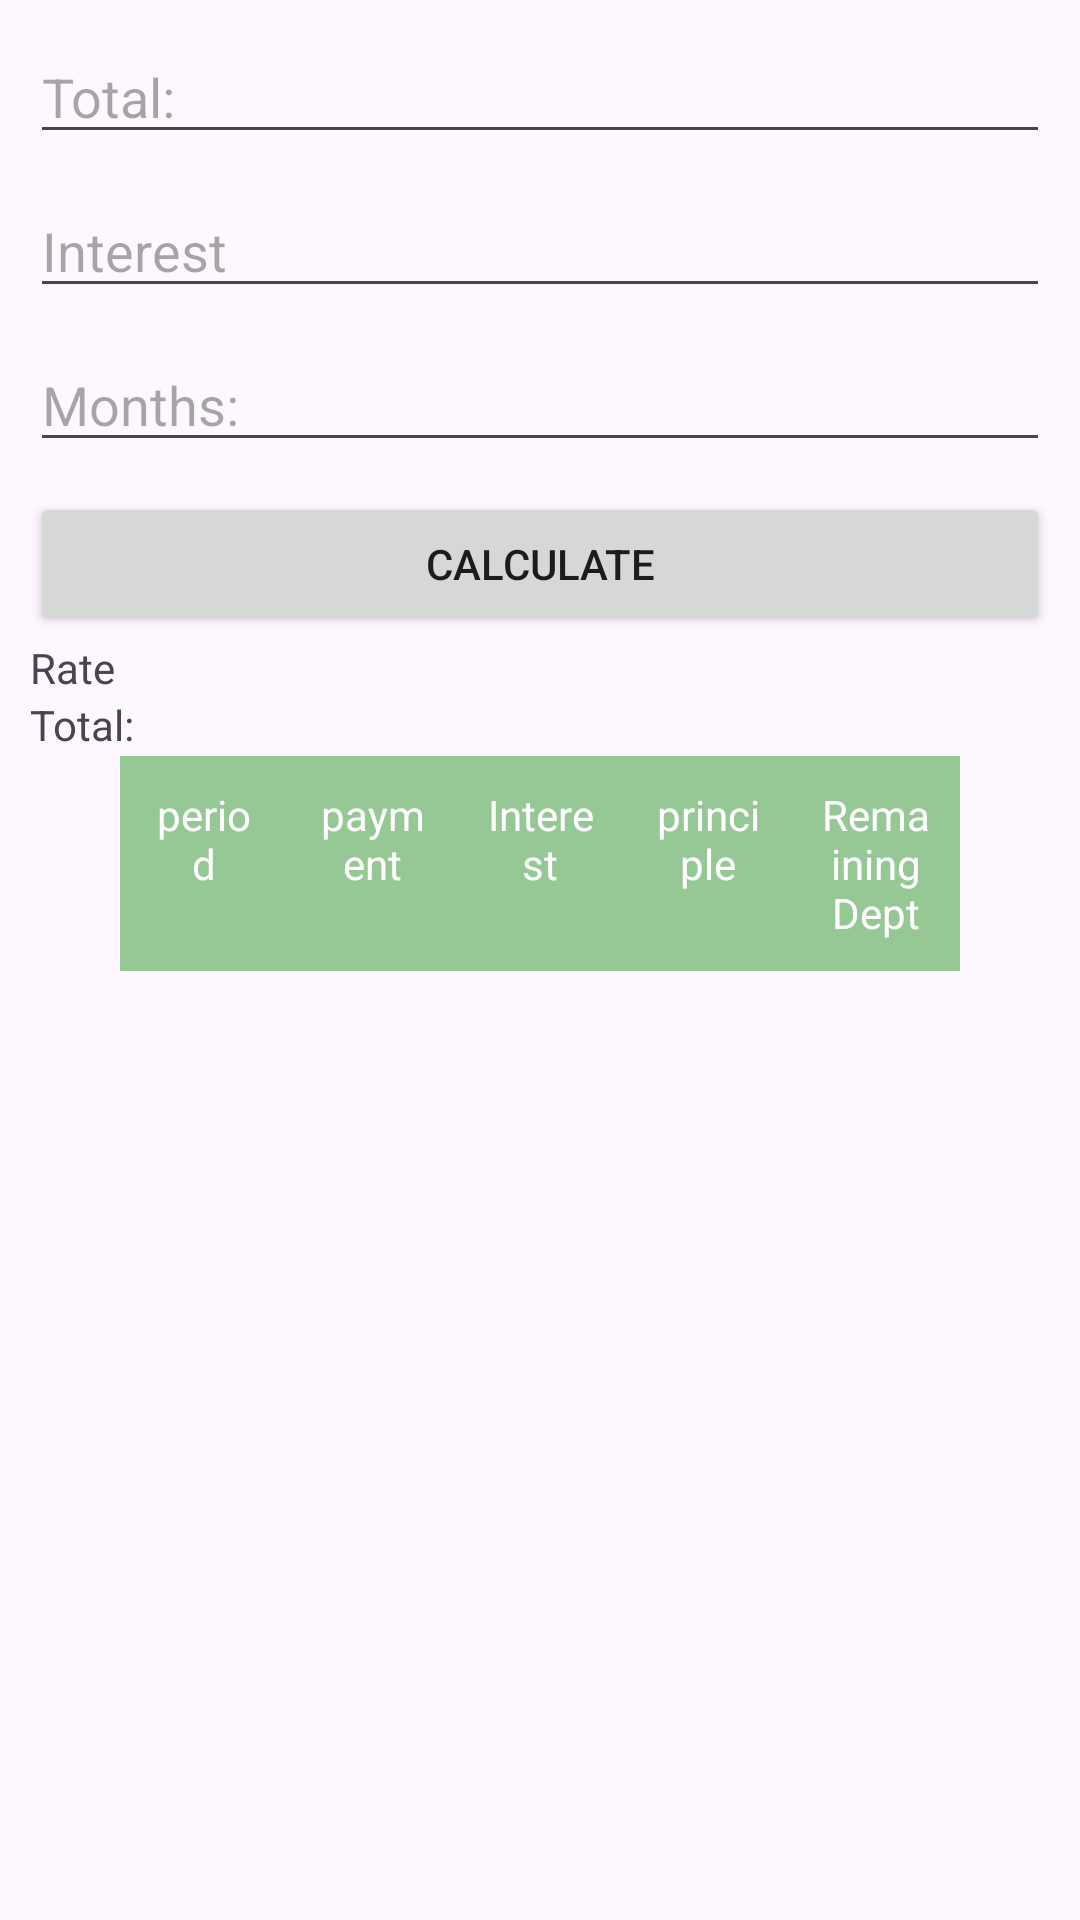

This screen was rendered from an Android layout file. Write that file and the resources it references.
<!-- AndroidManifest.xml: application theme Theme.AmoritizationApp -->
<!-- res/layout/activity_main.xml -->
<?xml version="1.0" encoding="utf-8"?>
<androidx.constraintlayout.widget.ConstraintLayout
    xmlns:android="http://schemas.android.com/apk/res/android"
    xmlns:app="http://schemas.android.com/apk/res-auto"
    xmlns:tools="http://schemas.android.com/tools"
    android:id="@+id/main"
    android:layout_width="match_parent"
    android:layout_height="match_parent"
    tools:context=".MainActivity">


    <EditText
        android:id="@+id/shumaEditText"
        android:inputType="numberDecimal"
        android:layout_width="0dp"
        android:layout_height="wrap_content"
        app:layout_constraintStart_toStartOf="parent"
        app:layout_constraintEnd_toEndOf="parent"
        app:layout_constraintTop_toTopOf="parent"
        android:layout_margin="10dp"
        android:hint="@string/total"
        />

    <EditText
        android:id="@+id/interesiEditText"
        android:inputType="numberDecimal"
        android:layout_width="0dp"
        android:layout_height="wrap_content"
        app:layout_constraintTop_toBottomOf="@id/shumaEditText"
        app:layout_constraintStart_toStartOf="@id/shumaEditText"
        app:layout_constraintEnd_toEndOf="@id/shumaEditText"
        android:layout_marginTop="10dp"
        android:hint="@string/interest"
        />

    <EditText
        android:id="@+id/kohaEditText"
        android:inputType="numberDecimal"
        android:layout_width="0dp"
        android:layout_height="wrap_content"
        android:layout_marginTop="10dp"
        android:hint="@string/months"
        app:layout_constraintEnd_toEndOf="@id/interesiEditText"
        app:layout_constraintStart_toStartOf="@id/interesiEditText"
        app:layout_constraintTop_toBottomOf="@id/interesiEditText"
        />

    <Button
        android:id="@+id/logariteButton"
        android:layout_width="0dp"
        android:layout_height="wrap_content"
        app:layout_constraintTop_toBottomOf="@id/kohaEditText"
        app:layout_constraintStart_toStartOf="@id/interesiEditText"
        app:layout_constraintEnd_toEndOf="@id/kohaEditText"
        android:layout_marginTop="10dp"
        android:text="@string/calculate"
        />

    <TableLayout
        android:id="@+id/LinearLayout"
        android:layout_width="match_parent"
        android:layout_height="0dp"
        android:layout_margin="40dp"
        android:layout_marginTop="200dp"
        app:layout_constraintEnd_toEndOf="@id/logariteButton"
        app:layout_constraintStart_toStartOf="@id/logariteButton"
        app:layout_constraintTop_toBottomOf="@id/logariteButton">

        <TableRow
            android:layout_width="wrap_content"
            android:layout_height="wrap_content"
            android:background="@color/ColorGreen"
            android:orientation="horizontal">

            <TextView
                android:id="@+id/PeriodTextView"
                android:layout_width="0dp"
                android:layout_height="match_parent"
                android:layout_weight="1"
                android:gravity="center_horizontal"
                android:padding="10sp"
                android:text="@string/period"
                android:textColor="@color/white"
                />

            <TextView
                android:id="@+id/PaymentTextView"
                android:layout_width="0dp"
                android:layout_height="match_parent"
                android:layout_weight="1"
                android:gravity="center_horizontal"
                android:padding="10sp"
                android:text="@string/payment"
                android:textColor="@color/white"
                 />

            <TextView
                android:id="@+id/InterestTextView"
                android:layout_width="0dp"
                android:layout_height="match_parent"
                android:layout_weight="1"
                android:gravity="center_horizontal"
                android:padding="10sp"
                android:text="@string/interest"
                android:textColor="@color/white"
                />

            <TextView
                android:id="@+id/PrincipleTextView"
                android:layout_width="0dp"
                android:layout_height="match_parent"
                android:layout_weight="1"
                android:gravity="center_horizontal"
                android:padding="10sp"
                android:text="@string/principle"
                android:textColor="@color/white"
                 />

            <TextView
                android:id="@+id/ReminingTextView"
                android:layout_width="0dp"
                android:layout_height="wrap_content"
                android:layout_weight="1"
                android:gravity="center_horizontal"
                android:padding="10sp"
                android:text="@string/remaining_dept"
                android:textColor="@color/white"
                 />
        </TableRow>

























































    </TableLayout>

    <androidx.recyclerview.widget.RecyclerView
        android:id="@+id/But"
        android:layout_width="0dp"
        android:layout_height="0dp"
        app:layout_constraintBottom_toBottomOf="parent"
        app:layout_constraintEnd_toEndOf="@+id/LinearLayout"
        app:layout_constraintHorizontal_bias="1.0"
        app:layout_constraintStart_toStartOf="@+id/LinearLayout"
        app:layout_constraintTop_toBottomOf="@+id/LinearLayout"
        tools:ignore="NotSibling" />

    <TextView
        android:id="@+id/TotaliTextView"
        android:layout_width="0dp"
        android:layout_height="wrap_content"
        app:layout_constraintTop_toBottomOf="@id/logariteButton"
        android:layout_marginTop="20dp"
        android:text="@string/Total"
        app:layout_constraintStart_toStartOf="@+id/logariteButton"
        />

    <TextView
        android:id="@+id/RataTextView"
        android:layout_width="0dp"
        android:layout_height="wrap_content"
        app:layout_constraintStart_toStartOf="@+id/logariteButton"
        app:layout_constraintBottom_toTopOf="@+id/TotaliTextView"
        android:text="@string/rate"
        />

</androidx.constraintlayout.widget.ConstraintLayout>
<!-- resources referenced by this layout -->
<resources>
  <color name="ColorGreen">#96c896</color>
  <color name="black">#FF000000</color>
  <color name="white">#FFFFFFFF</color>
  <string name="Total">Total:</string>
  <string name="calculate">Calculate</string>
  <string name="interest">Interest</string>
  <string name="months">Months:</string>
  <string name="payment">payment</string>
  <string name="period">period</string>
  <string name="principle">principle</string>
  <string name="rate">Rate</string>
  <string name="remaining_dept">Remaining Dept</string>
  <string name="total">Total:</string>
  <style name="Theme.AmoritizationApp" parent="Base.Theme.AmoritizationApp" />
  <style name="Base.Theme.AmoritizationApp" parent="Theme.Material3.DayNight.NoActionBar">
          
          
      </style>
</resources>
